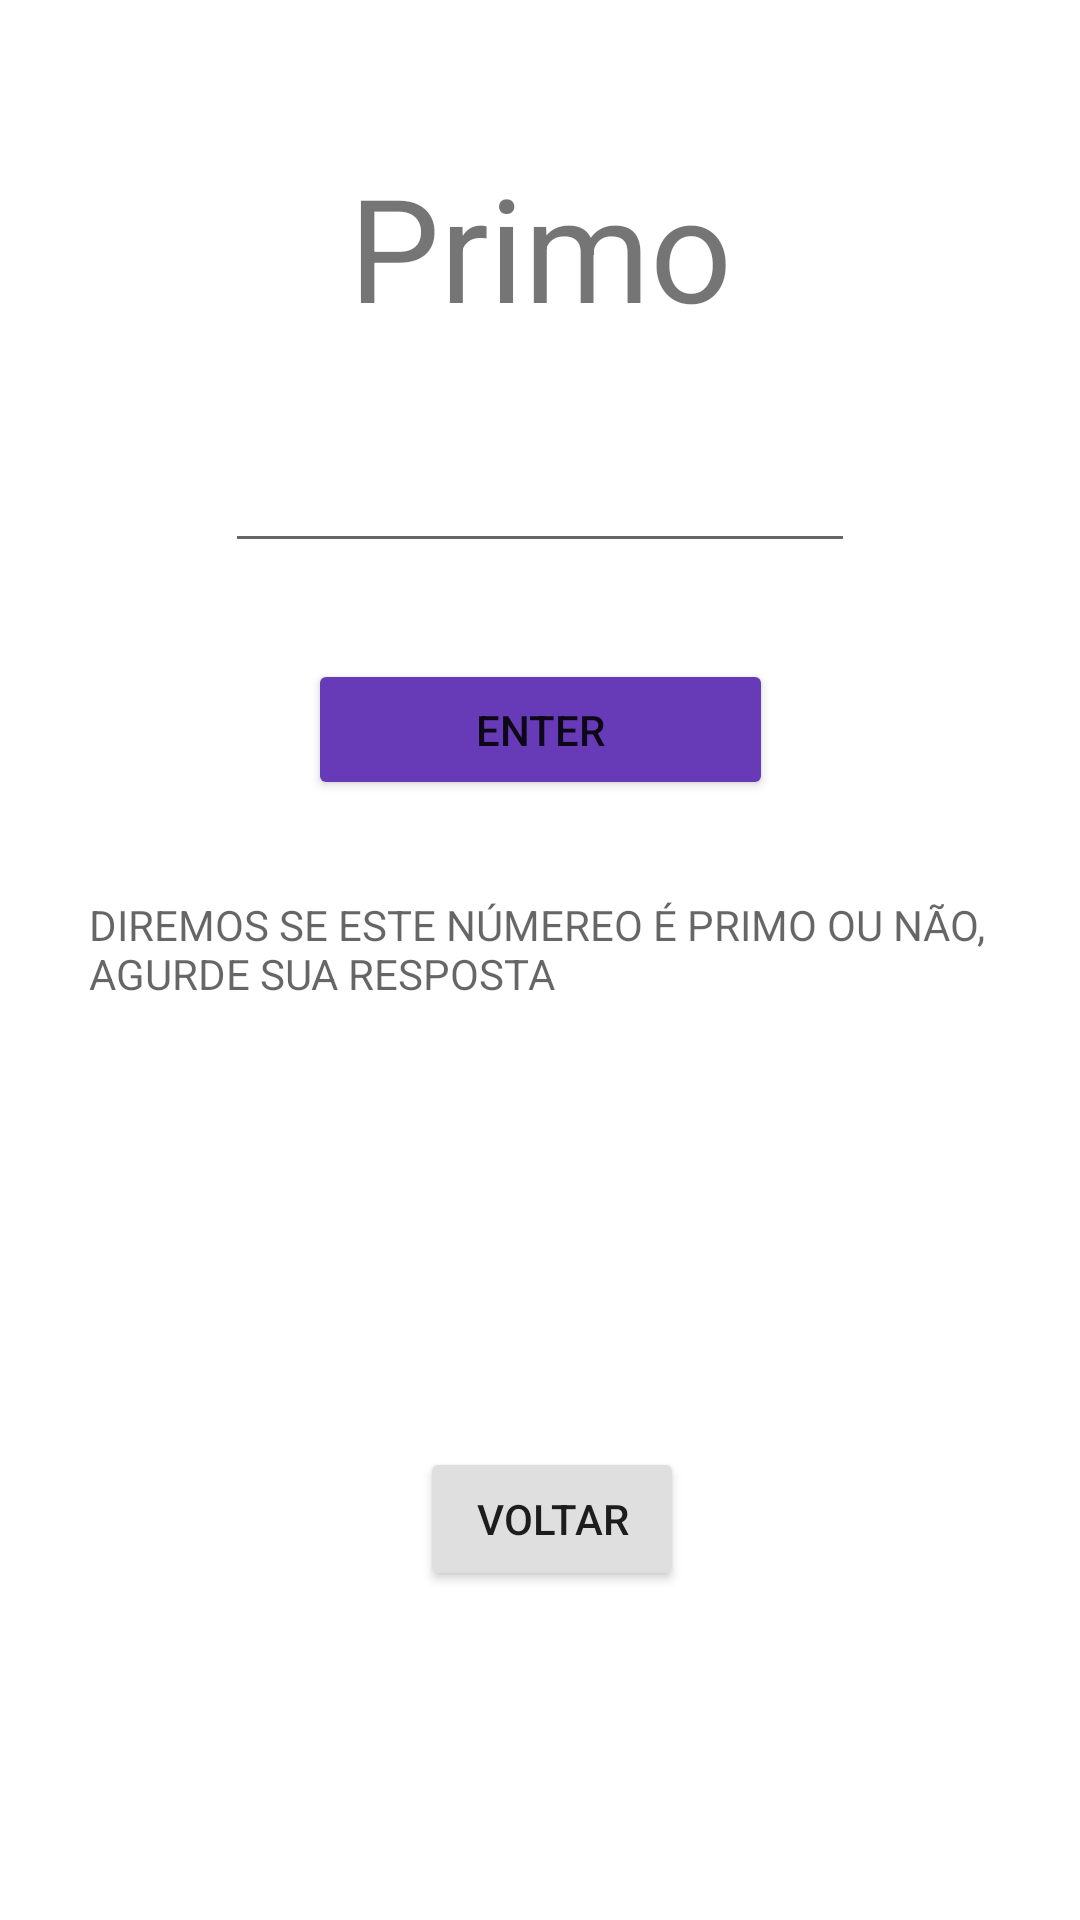

Produce the Android XML layout that renders to this screen, including the resource entries it uses.
<!-- AndroidManifest.xml: application theme Theme.CalculadoraFPF -->
<!-- res/layout/activity_primo.xml -->
<?xml version="1.0" encoding="utf-8"?>
<androidx.constraintlayout.widget.ConstraintLayout xmlns:android="http://schemas.android.com/apk/res/android"
    xmlns:app="http://schemas.android.com/apk/res-auto"
    xmlns:tools="http://schemas.android.com/tools"
    android:layout_width="match_parent"
    android:layout_height="match_parent"
    tools:context=".Primo">

    <TextView
        android:id="@+id/subtitulo2"
        android:layout_width="wrap_content"
        android:layout_height="wrap_content"
        android:layout_marginTop="50dp"
        android:text="@string/primo"
        android:textSize="48sp"
        app:layout_constraintEnd_toEndOf="parent"
        app:layout_constraintStart_toStartOf="parent"
        app:layout_constraintTop_toTopOf="parent" />

    <EditText
        android:id="@+id/inputnumero2"
        android:layout_width="wrap_content"
        android:layout_height="wrap_content"
        android:layout_marginStart="8dp"
        android:layout_marginTop="32dp"
        android:layout_marginEnd="8dp"
        android:ems="10"
        android:inputType="number"
        app:layout_constraintEnd_toEndOf="parent"
        app:layout_constraintStart_toStartOf="parent"
        app:layout_constraintTop_toBottomOf="@+id/subtitulo2" />

    <Button
        android:id="@+id/enter2"
        android:layout_width="155dp"
        android:layout_height="47dp"
        android:layout_marginStart="8dp"
        android:layout_marginTop="32dp"
        android:layout_marginEnd="8dp"
        android:backgroundTint="#673AB7"
        android:text="@string/enter"
        android:onClick="insercao2"
        app:layout_constraintEnd_toEndOf="parent"
        app:layout_constraintStart_toStartOf="parent"
        app:layout_constraintTop_toBottomOf="@+id/inputnumero2" />

    <Button
        android:id="@+id/voltar"
        android:layout_width="wrap_content"
        android:layout_height="wrap_content"
        android:layout_marginStart="8dp"
        android:layout_marginTop="32dp"
        android:layout_marginBottom="100dp"
        android:backgroundTint="#DFDFDF"
        android:text="@string/voltar"
        app:layout_constraintBottom_toBottomOf="parent"
        app:layout_constraintEnd_toEndOf="parent"
        app:layout_constraintStart_toStartOf="parent"
        app:layout_constraintTop_toBottomOf="@+id/subtitulo2"
        app:layout_constraintVertical_bias="0.972" />

    <TextView
        android:id="@+id/resultado2"
        android:layout_width="305dp"
        android:layout_height="173dp"
        android:layout_marginStart="8dp"
        android:layout_marginTop="32dp"
        android:hint="@string/pri_placeholder_text"
        app:layout_constraintEnd_toEndOf="parent"
        app:layout_constraintHorizontal_bias="0.459"
        app:layout_constraintStart_toStartOf="parent"
        app:layout_constraintTop_toBottomOf="@+id/enter2" />

</androidx.constraintlayout.widget.ConstraintLayout>
<!-- resources referenced by this layout -->
<resources>
  <string name="enter">Enter</string>
  <string name="pri_placeholder_text">DIREMOS SE ESTE NÚMEREO É PRIMO OU NÃO, AGURDE SUA RESPOSTA</string>
  <string name="primo">Primo</string>
  <string name="voltar">voltar</string>
  <style name="Theme.CalculadoraFPF" parent="Theme.MaterialComponents.DayNight.DarkActionBar">
          
          <item name="colorPrimary">@color/purple_500</item>
          <item name="colorPrimaryVariant">@color/purple_700</item>
          <item name="colorOnPrimary">@color/white</item>
          
          <item name="colorSecondary">@color/teal_200</item>
          <item name="colorSecondaryVariant">@color/teal_700</item>
          <item name="colorOnSecondary">@color/black</item>
          
          <item name="android:statusBarColor" tools:targetApi="l">?attr/colorPrimaryVariant</item>
          
      </style>
  <!-- not gathered from this repository: default colours our renderer supplied (Android Studio template values) -->
  <color name="purple_500">#FF6200EE</color>
  <color name="purple_700">#FF3700B3</color>
  <color name="teal_200">#FF03DAC5</color>
  <color name="teal_700">#FF018786</color>
  <color name="black">#FF000000</color>
  <color name="white">#FFFFFFFF</color>
</resources>
